Image classification data set "blue-sapphire" (anuk549/GemVision on GitHub). Class labels (3): crack, inclusion, normal.

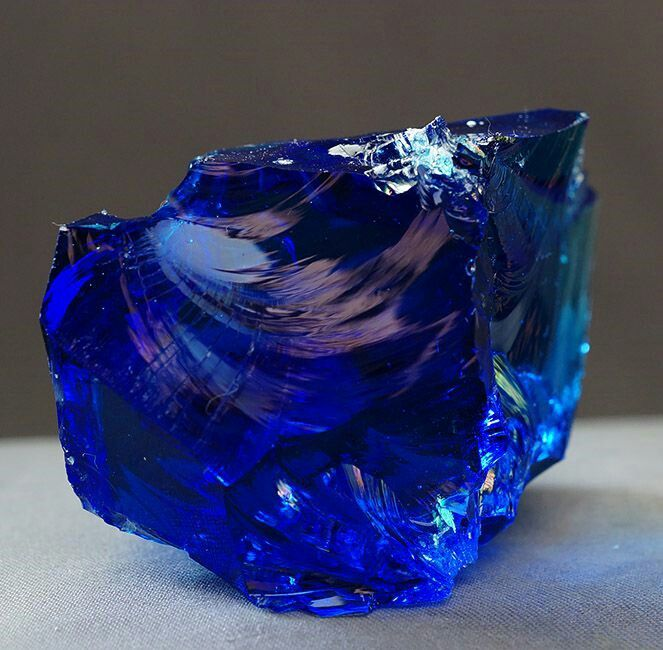
Label: inclusion

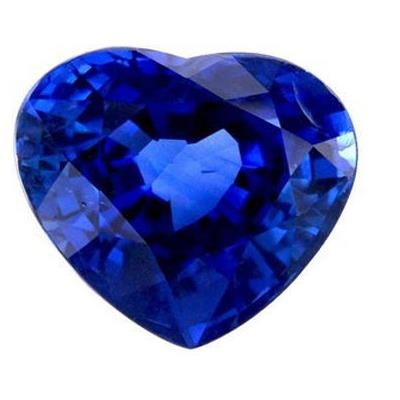
Label: normal

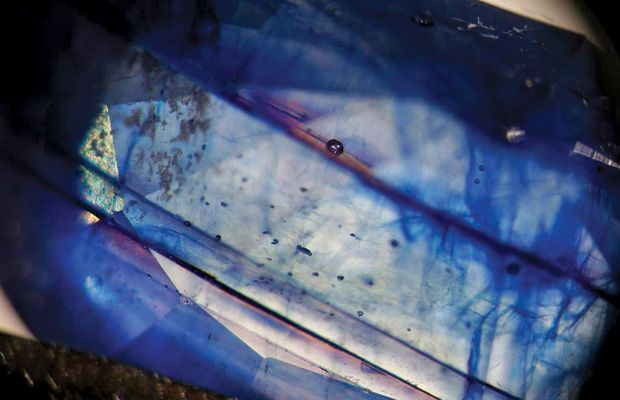
Label: inclusion

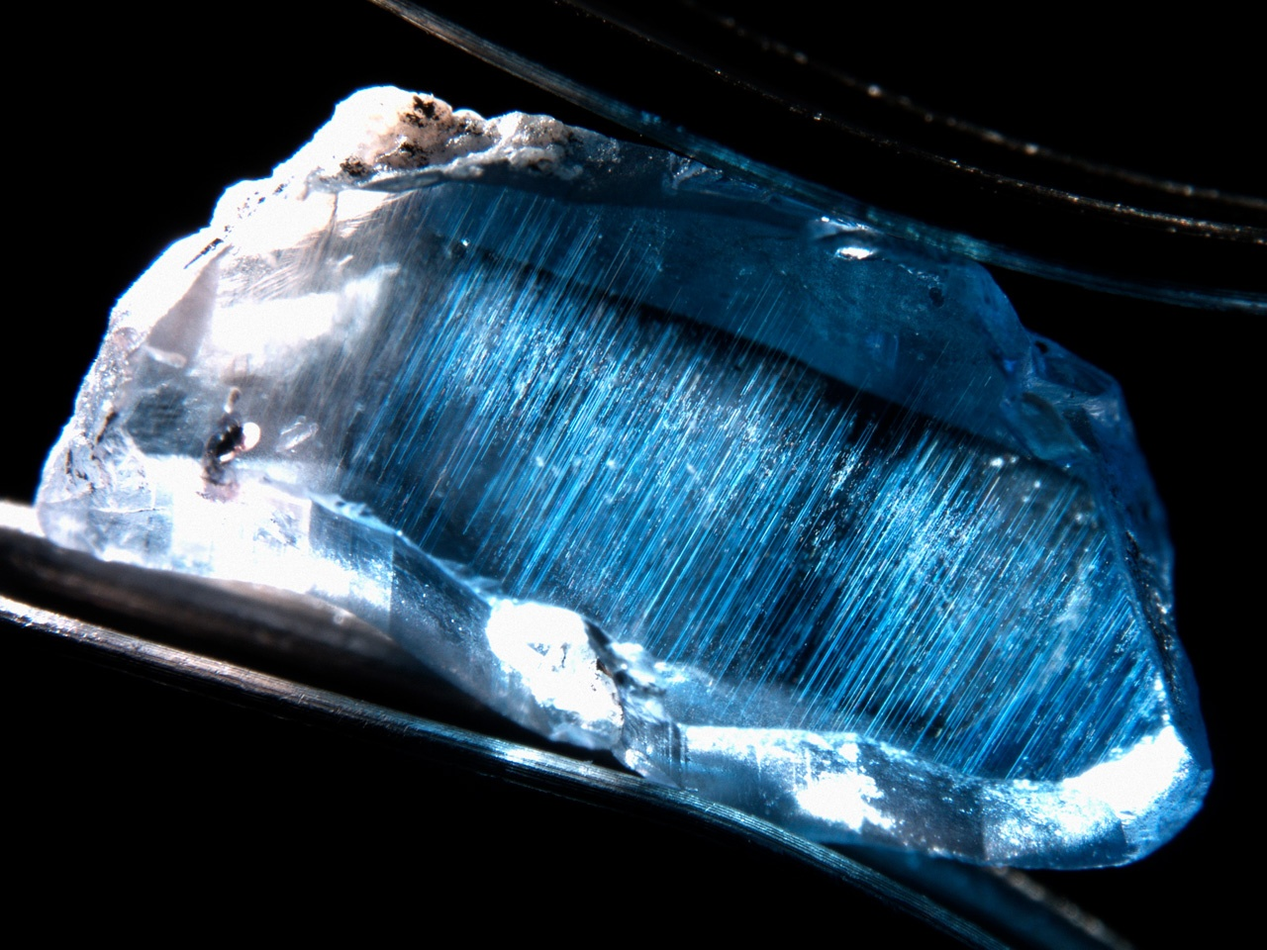
Label: inclusion

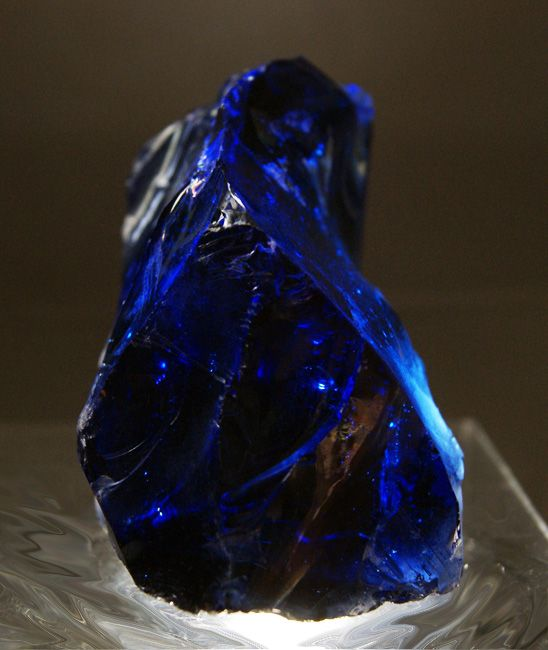
Label: inclusion

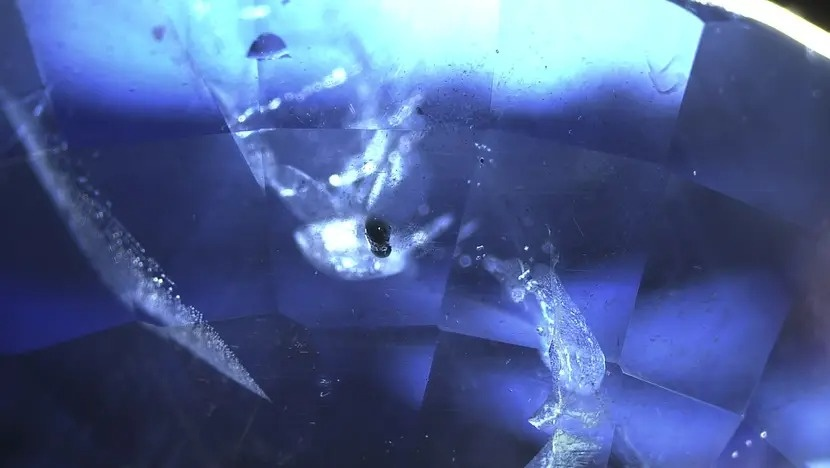
Label: inclusion
